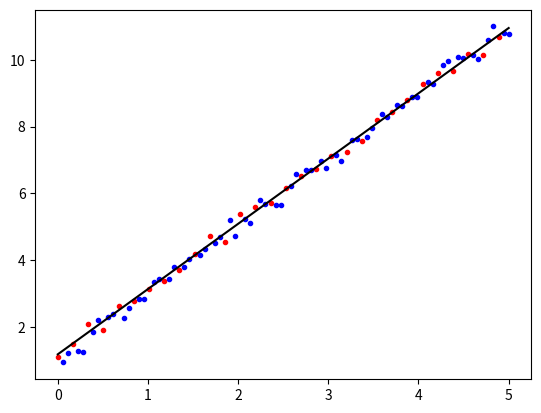
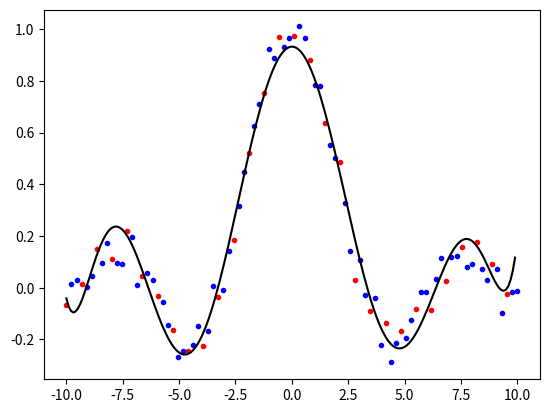
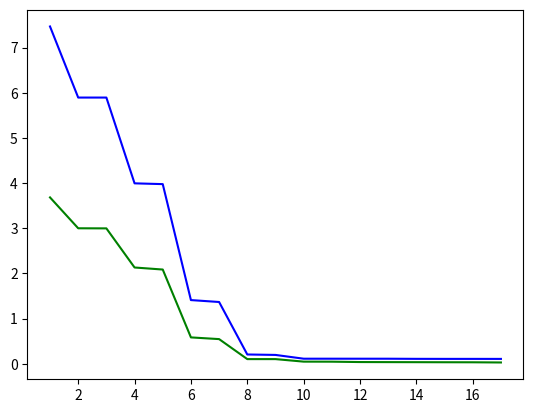

These figures' Python source, in order:
import numpy as np
import matplotlib.pyplot as plt

def datagen(n, fun=None):
    if fun == 'sin':
        x=np.linspace(-10, 10, n)
    else:
        x=np.linspace(0, 5, n)
    x_train=np.empty(0)
    x_test=np.empty(0)
    y_train=np.empty(0)
    y_test=np.empty(0)
    for i in range(n):
        if fun == 'sin':
            y=np.random.normal(np.sin(x[i])/x[i], 0.05)
        else:
            y=np.random.normal(2*x[i]+1, 0.2)
        if i%3 == 0:
            x_train=np.append(x_train,x[i])
            y_train=np.append(y_train,y)
        else:
            x_test=np.append(x_test,x[i])
            y_test=np.append(y_test,y)
    return x_train, x_test, y_train, y_test
    
#def datagen_v2(n):
#    x=np.linspace(-10, 10, n)
#    x_train=np.empty(0)
#    x_test=np.empty(0)
#    y_train=np.empty(0)
#    y_test=np.empty(0)
#    for i in range(n):
#        y=np.random.normal(np.sin(x[i])/x[i], 0.05)
#        if i%3 == 0:
#            x_train=np.append(x_train,x[i])
#            y_train=np.append(y_train,y)
#        else:
#            x_test=np.append(x_test,x[i])
#            y_test=np.append(y_test,y)
#    return x_train, x_test, y_train, y_test
    
def theta_star(X_train, Y_train):
    X=np.vstack((X_train,np.ones(len(X_train))))
    g=np.linalg.inv(np.dot(X,X.T))
    return np.dot(np.dot(g,X),Y_train)
    
def polyreg(X_train, Y_train, p):
    X=np.ones((p+1,len(X_train)))
    for i in range(len(X_train)):
        for j in range(p+1):
            X[j,i]=np.power(X_train[i],p-j)
    g=np.linalg.inv(np.dot(X,X.T))
    return np.dot(np.dot(g,X),Y_train)
    
def f(x,theta_star):
    return np.sum([theta_star[j]*np.power(x,len(theta_star)-j-1) for j in range(len(theta_star))])
    
def err_train(X_train,Y_train,p):
    theta_star=polyreg(X_train,Y_train,p)
    err=[]
    for i in range(len(X_train)):
        err.append(loss(X_train[i],Y_train[i],theta_star))
    return np.sum(err)

def get_train_err(X_train,Y_train):
    absc=np.arange(1,18)
    ords=[]
    for p in range(1,18):
        ords.append(err_train(X_train,Y_train,p))
    return absc,ords
    
#def loss(X,Y,p):
#    theta_star=polyreg(X,Y,p)
#    err=[]
#    for i in range(len(X)):
#        err.append(np.square(Y[i]-f(X[i],theta_star)))
#    return np.squre()
    
def loss(x,y,theta):
#    pred=np.sum([theta[j]*np.power(x,len(theta)-j-1) for j in range(len(theta))])
    return np.square(y-f(x,theta))
#    return np.abs(y-pred)
    
def aff_courbe(theta):
    absc=np.arange(-10,10,0.1)
    ords=np.zeros(len(absc))
    for i in range(len(absc)):
        ords[i]=f(absc[i],theta)
#        ords[i]=np.sum([theta[p]*np.power(absc[i],len(theta)-p-1) for p in range(len(theta))])
    plt.plot(absc,ords,'k-')
    
X_train,X_test,Y_train,Y_test=datagen(90)
plt.figure()
plt.plot(X_train,Y_train,'.r',X_test,Y_test,'.b')
theta_star=theta_star(X_train,Y_train)
#aff_courbe(theta_star)
plt.plot([theta_star[0]*x + theta_star[1] for x in range(6)],'k')
X_train,X_test,Y_train,Y_test=datagen(90,fun='sin')
plt.figure()
plt.plot(X_train,Y_train,'.r',X_test,Y_test,'.b')
theta_star=polyreg(X_train,Y_train,8)
aff_courbe(theta_star)
plt.figure()
train_absc,train_ords=get_train_err(X_train,Y_train)
test_absc,test_ords=get_train_err(X_test,Y_test)
plt.plot(train_absc,train_ords,'g-',test_absc,test_ords,'b-')

